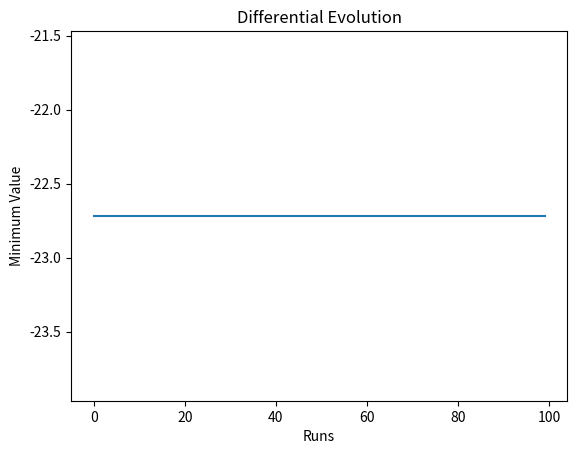

This chart was generated by the following Python code:
import random
import numpy as np
import matplotlib.pyplot as plt

def ackley(x):
	arg1 = -0.2 * np.sqrt(0.5*(x[0]**2+x[1]**2))
	arg2 = 0.5 * (np.cos(2. *np.pi*x[0]) + np.cos(2. *np.pi*x[1]))
	return -20. * np.exp(arg1) - np.exp(arg2)
	

def check_bounds(vec, bounds):

    vec_new = []
    for i in range(len(vec)):
        if vec[i] < bounds[i][0]:
            vec_new.append(bounds[i][0])
        if vec[i] > bounds[i][1]:
            vec_new.append(bounds[i][1])
        if bounds[i][0] <= vec[i] <= bounds[i][1]:
            vec_new.append(vec[i])
    return vec_new
	
def de(fun,bounds,population_size,mutate,recombination,maxiter):
	
	minimum_points=[]
	x_plot=[]
	y_plot=[]
	for i in range(0,100):
		population=[]
		for c in range(0,population_size):
			new_point=[]
			for k in range(len(bounds)):
				new_point.append(random.uniform(bounds[k][0],bounds[k][1]))
			population.append(new_point)
		#print("Run no. ")
		#print(i)
		termination_flag=0
		#score_temp=0
		while(termination_flag<100):
			for j in range(0, population_size):
				indexes = list(range(0,population_size))
				indexes.remove(j)
				random_index = random.sample(indexes, 3)
				var_1 = population[random_index[0]]
				var_2 = population[random_index[1]]
				var_3 = population[random_index[2]]
				var_t = population[j]
				var_diff = [var_2_i - var_3_i for var_2_i, var_3_i in zip(var_2, var_3)]
				var_donor = [var_1_i + mutate * var_diff_i for var_1_i, var_diff_i in zip(var_1, var_diff)]
				var_donor = check_bounds(var_donor, bounds)
				var_temp = []
				for k in range(len(var_t)):
					crossover = random.uniform(0,1)
					if crossover <= recombination:
						var_temp.append(var_donor[k])

					else:
						var_temp.append(var_t[k])
				#print(var_temp)
				score_temp  = func(var_temp)
				score_target = func(var_t)

				if score_temp < score_target:
					#print(score_temp)
					#print(var_temp)
					population[j] = var_temp
					termination_flag=0
				else:
					termination_flag=termination_flag+1
		#print(score_temp)
		minimum_points.append(var_temp)
		x_plot.append(score_temp)
		y_plot.append(i)
	print(min(x_plot))
	print(minimum_points[x_plot.index(min(x_plot))])
	plt.xlabel('Runs')
	plt.ylabel('Minimum Value')
	plt.title('Differential Evolution')
	plt.plot(y_plot, x_plot)
	plt.show()	
		

		
func = ackley	                    # Cost function
bounds = [(-5,5),(-5,5)]            # Bounds [(x1_min, x1_max), (x2_min, x2_max),...]
population_size = 20                        # Population size, must be >= 4
mutation = 1.2                        # Mutation factor [0,2]
recombination = 0.7                 # Recombination rate [0,1]
maxiter = 100   
de(func,bounds,population_size,mutation,recombination,maxiter)